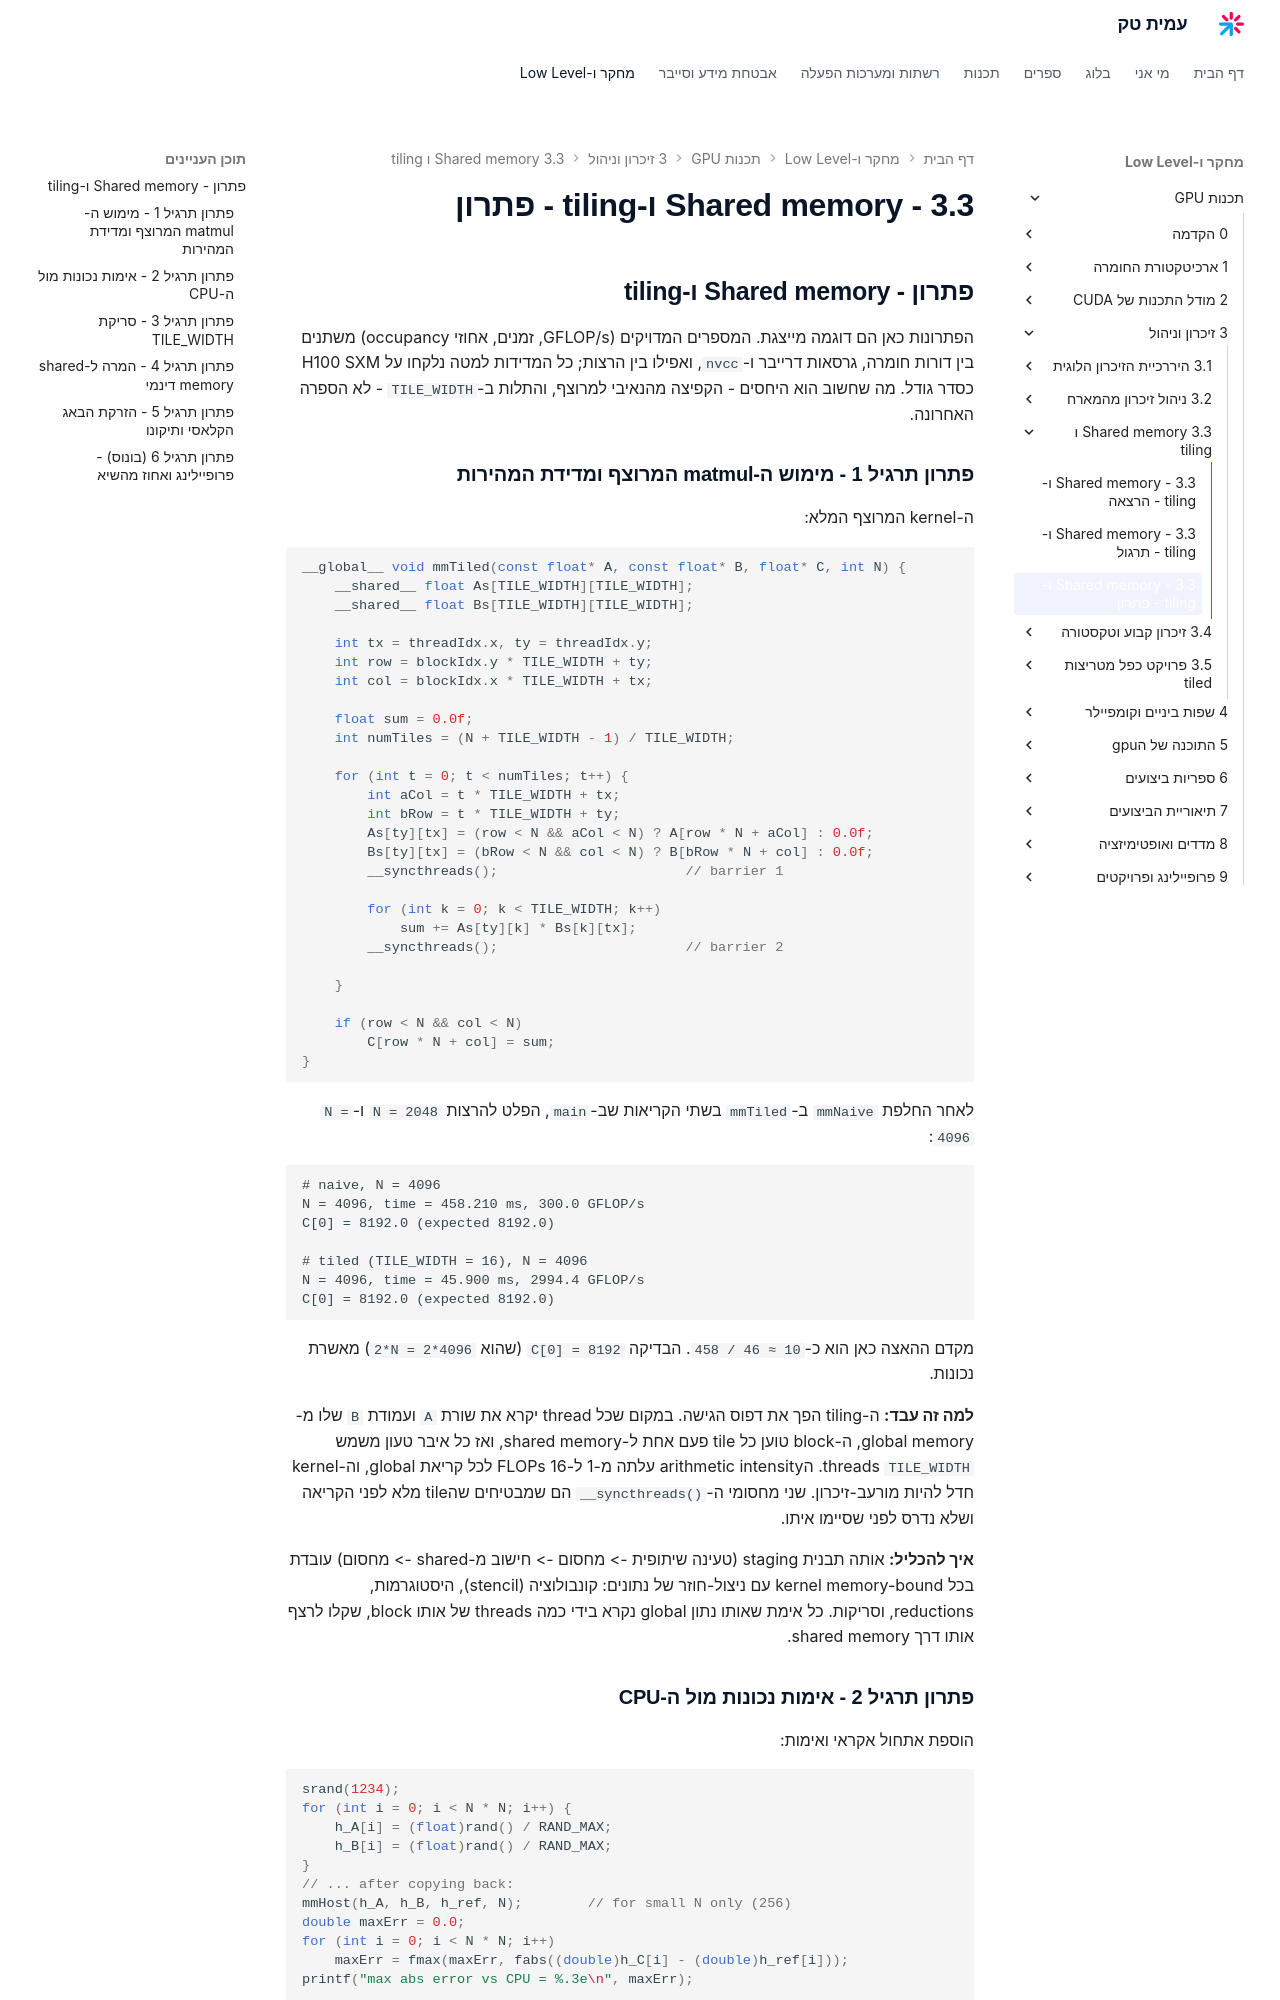

repository: AmitPinchasi/amittech · page: תכנות-GPU/3 - זיכרון וניהול/3.3 - Shared memory ו-tiling/3.3 - Shared memory ו-tiling - פתרון/index.html · generator: mkdocs

## פתרון - Shared memory ו-tiling

הפתרונות כאן הם דוגמה מייצגת. המספרים המדויקים (GFLOP/s, זמנים, אחוזי occupancy) משתנים בין דורות חומרה, גרסאות דרייבר ו-`nvcc`, ואפילו בין הרצות; כל המדידות למטה נלקחו על H100 SXM כסדר גודל. מה שחשוב הוא היחסים - הקפיצה מהנאיבי למרוצף, והתלות ב-`TILE_WIDTH` - לא הספרה האחרונה.

### פתרון תרגיל 1 - מימוש ה-matmul המרוצף ומדידת המהירות

ה-kernel המרוצף המלא:

```cpp
__global__ void mmTiled(const float* A, const float* B, float* C, int N) {
    __shared__ float As[TILE_WIDTH][TILE_WIDTH];
    __shared__ float Bs[TILE_WIDTH][TILE_WIDTH];

    int tx = threadIdx.x, ty = threadIdx.y;
    int row = blockIdx.y * TILE_WIDTH + ty;
    int col = blockIdx.x * TILE_WIDTH + tx;

    float sum = 0.0f;
    int numTiles = (N + TILE_WIDTH - 1) / TILE_WIDTH;

    for (int t = 0; t < numTiles; t++) {
        int aCol = t * TILE_WIDTH + tx;
        int bRow = t * TILE_WIDTH + ty;
        As[ty][tx] = (row < N && aCol < N) ? A[row * N + aCol] : 0.0f;
        Bs[ty][tx] = (bRow < N && col < N) ? B[bRow * N + col] : 0.0f;
        __syncthreads();                       // barrier 1

        for (int k = 0; k < TILE_WIDTH; k++)
            sum += As[ty][k] * Bs[k][tx];
        __syncthreads();                       // barrier 2

    }

    if (row < N && col < N)
        C[row * N + col] = sum;
}
```

לאחר החלפת `mmNaive` ב-`mmTiled` בשתי הקריאות שב-`main`, הפלט להרצות `N = 2048` ו-`N = 4096`:

```text
# naive, N = 4096
N = 4096, time = 458.210 ms, 300.0 GFLOP/s
C[0] = 8192.0 (expected 8192.0)

# tiled (TILE_WIDTH = 16), N = 4096
N = 4096, time = 45.900 ms, 2994.4 GFLOP/s
C[0] = 8192.0 (expected 8192.0)
```

מקדם ההאצה כאן הוא כ-`458 / 46 ≈ 10`. הבדיקה `C[0] = 8192` (שהוא `2*N = 2*4096`) מאשרת נכונות.

**למה זה עבד:** ה-tiling הפך את דפוס הגישה. במקום שכל thread יקרא את שורת `A` ועמודת `B` שלו מ-global memory, ה-block טוען כל tile פעם אחת ל-shared memory, ואז כל איבר טעון משמש `TILE_WIDTH` threads. הarithmetic intensity עלתה מ-1 ל-16 FLOPs לכל קריאת global, וה-kernel חדל להיות מורעב-זיכרון. שני מחסומי ה-`__syncthreads()` הם שמבטיחים שהtile מלא לפני הקריאה ושלא נדרס לפני שסיימו איתו.

**איך להכליל:** אותה תבנית staging (טעינה שיתופית -> מחסום -> חישוב מ-shared -> מחסום) עובדת בכל kernel memory-bound עם ניצול-חוזר של נתונים: קונבולוציה (stencil), היסטוגרמות, reductions, וסריקות. כל אימת שאותו נתון global נקרא בידי כמה threads של אותו block, שקלו לרצף אותו דרך shared memory.
